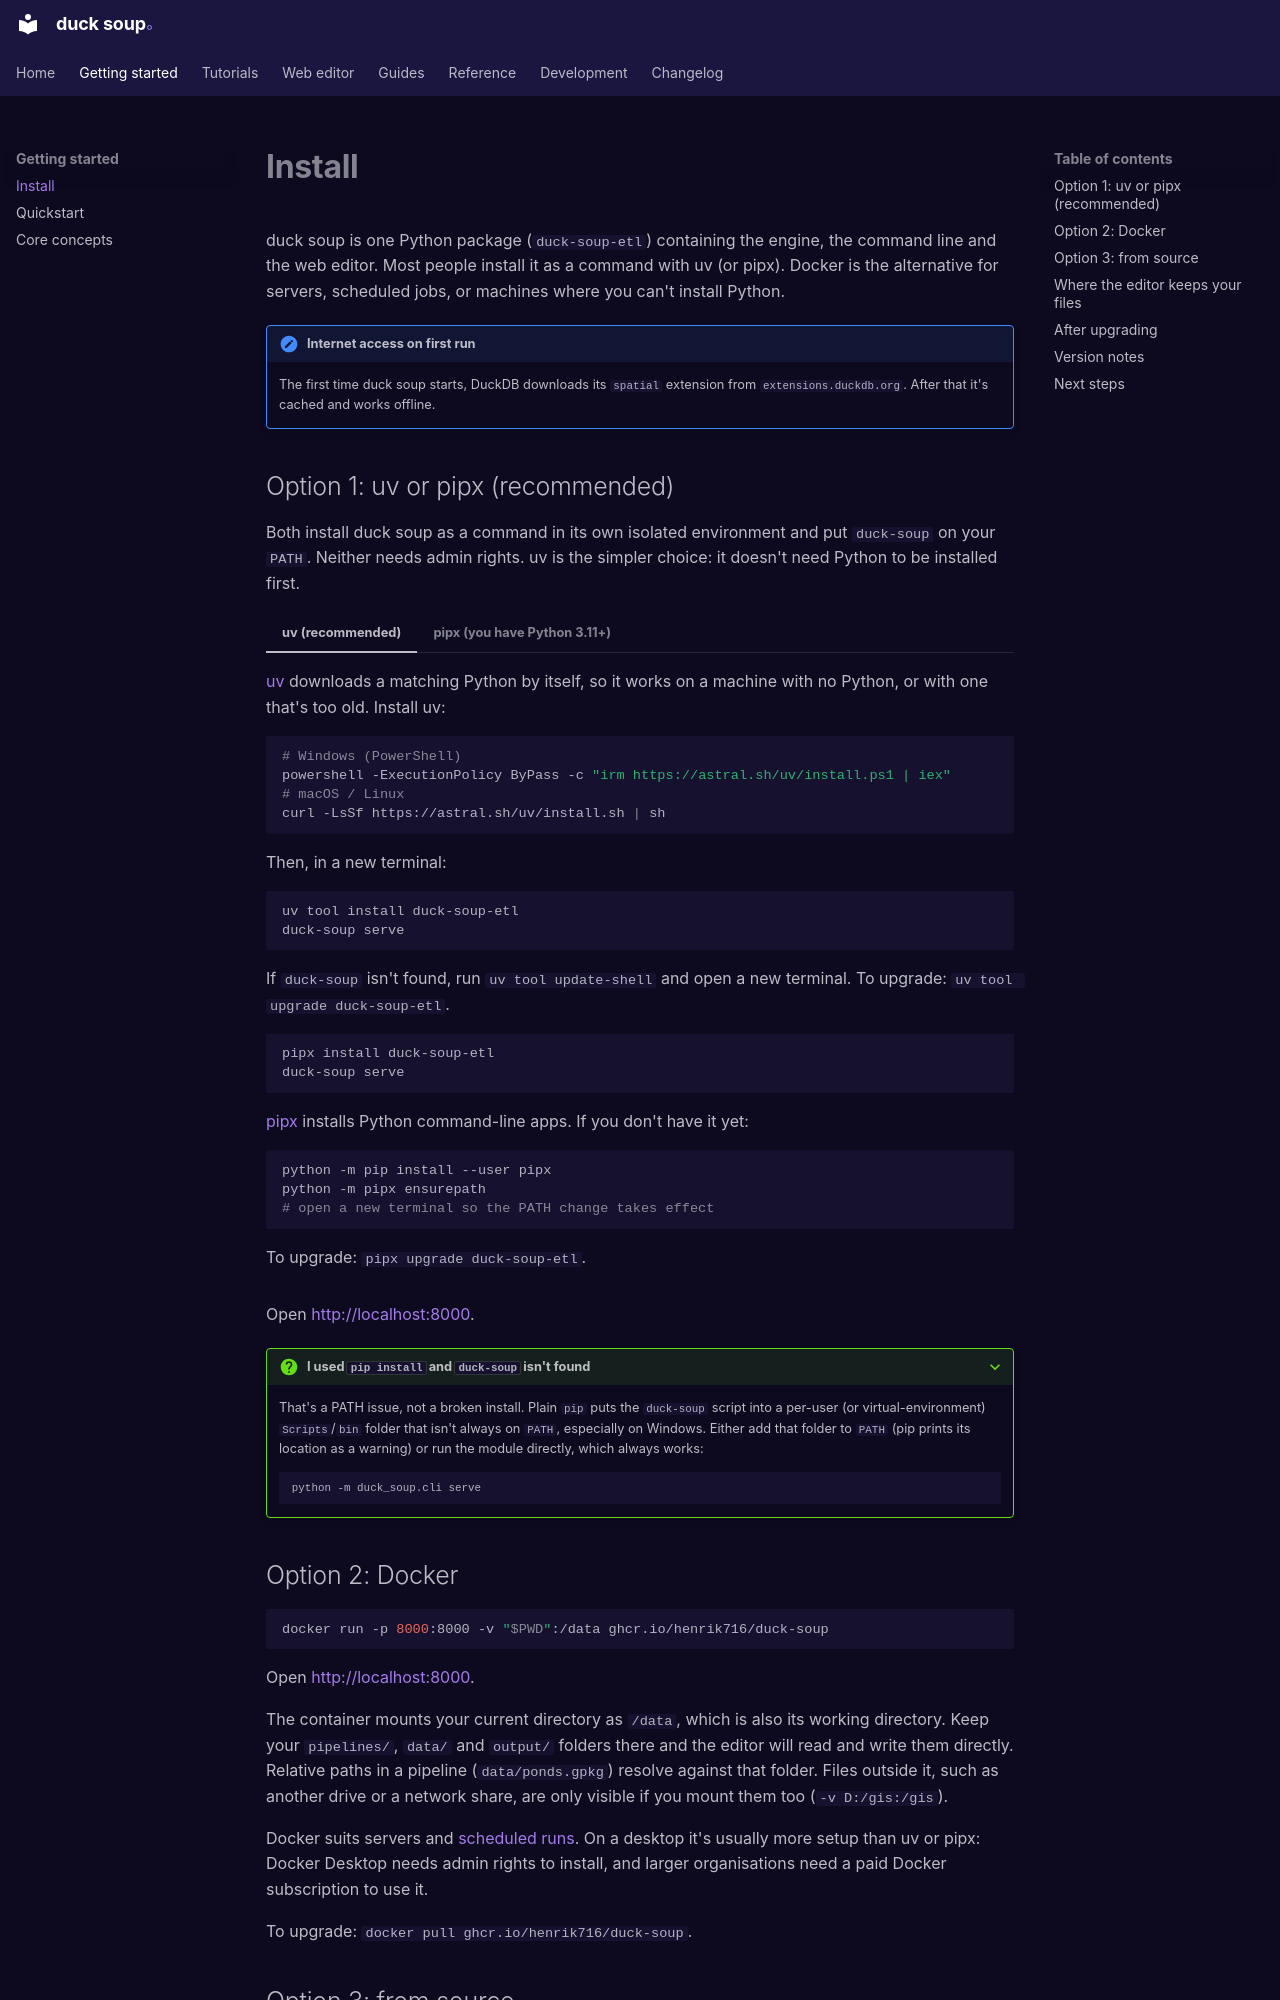

repository: henrik716/duck-soup · page: getting-started/install/index.html · generator: mkdocs

# Install

duck soup is one Python package (`duck-soup-etl`) containing the engine, the command line
and the web editor. Most people install it as a command with uv (or pipx). Docker is the
alternative for servers, scheduled jobs, or machines where you can't install Python.

!!! note "Internet access on first run"
    The first time duck soup starts, DuckDB downloads its `spatial` extension from
    `extensions.duckdb.org`. After that it's cached and works offline.

## Option 1: uv or pipx (recommended)

Both install duck soup as a command in its own isolated environment and put `duck-soup` on
your `PATH`. Neither needs admin rights. uv is the simpler choice: it doesn't need Python to
be installed first.

=== "uv (recommended)"

    [uv](https://docs.astral.sh/uv/) downloads a matching Python by itself, so it works on a
    machine with no Python, or with one that's too old. Install uv:

    ```bash
    # Windows (PowerShell)
    powershell -ExecutionPolicy ByPass -c "irm https://astral.sh/uv/install.ps1 | iex"
    # macOS / Linux
    curl -LsSf https://astral.sh/uv/install.sh | sh
    ```

    Then, in a new terminal:

    ```bash
    uv tool install duck-soup-etl
    duck-soup serve
    ```

    If `duck-soup` isn't found, run `uv tool update-shell` and open a new terminal.
    To upgrade: `uv tool upgrade duck-soup-etl`.

=== "pipx (you have Python 3.11+)"

    ```bash
    pipx install duck-soup-etl
    duck-soup serve
    ```

    [pipx](https://pipx.pypa.io/) installs Python command-line apps. If you don't have it yet:

    ```bash
    python -m pip install --user pipx
    python -m pipx ensurepath
    # open a new terminal so the PATH change takes effect
    ```

    To upgrade: `pipx upgrade duck-soup-etl`.

Open <http://localhost:8000>.

??? question "I used `pip install` and `duck-soup` isn't found"
    That's a PATH issue, not a broken install. Plain `pip` puts the `duck-soup` script into a
    per-user (or virtual-environment) `Scripts`/`bin` folder that isn't always on `PATH`,
    especially on Windows. Either add that folder to `PATH` (pip prints its location as a
    warning) or run the module directly, which always works:

    ```bash
    python -m duck_soup.cli serve
    ```

## Option 2: Docker

```bash
docker run -p 8000:8000 -v "$PWD":/data ghcr.io/henrik716/duck-soup
```

Open <http://localhost:8000>.

The container mounts your current directory as `/data`, which is also its working
directory. Keep your `pipelines/`, `data/` and `output/` folders there and the editor will
read and write them directly. Relative paths in a pipeline (`data/ponds.gpkg`) resolve against
that folder. Files outside it, such as another drive or a network share, are only visible if
you mount them too (`-v D:/gis:/gis`).

Docker suits servers and [scheduled runs](../scheduling.md#docker). On a desktop it's usually
more setup than uv or pipx: Docker Desktop needs admin rights to install, and larger
organisations need a paid Docker subscription to use it.

To upgrade: `docker pull ghcr.io/henrik716/duck-soup`.
